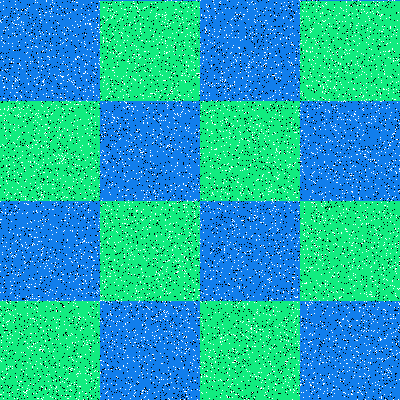

The table this chart was drawn from, first rows:
Type, X, Y
Salt, 36, 38
Salt, 223, 131
Salt, 19, 332
Salt, 174, 273
Salt, 147, 318
Salt, 298, 213
Salt, 394, 119
Salt, 165, 15
Salt, 193, 191
Salt, 186, 351
Salt, 143, 95
Salt, 253, 137
Salt, 32, 353
Salt, 135, 371
Salt, 163, 80
Salt, 12, 43
Salt, 358, 17
Salt, 119, 53
Salt, 245, 95
Salt, 383, 268
Salt, 290, 390
Salt, 191, 186
Salt, 398, 289
Salt, 256, 272
Salt, 351, 65
Salt, 199, 130
Salt, 319, 75
Salt, 93, 351
Salt, 191, 144
Salt, 0, 271
Salt, 24, 203
Salt, 193, 201
Salt, 396, 273
Salt, 340, 63
Salt, 145, 320
Salt, 29, 346
Salt, 171, 145
Salt, 8, 157
Salt, 379, 397
Salt, 301, 40
Salt, 156, 110
Salt, 184, 246
Salt, 293, 357
Salt, 240, 170
Salt, 128, 202
Salt, 102, 248
Salt, 169, 260
Salt, 336, 257
Salt, 129, 25
Salt, 201, 302
Salt, 338, 133
Salt, 156, 341
Salt, 325, 91
Salt, 41, 228
Salt, 310, 379
Salt, 4, 377
Salt, 256, 33
Salt, 254, 215
Salt, 22, 246
Salt, 358, 217
... 15,940 more rows
